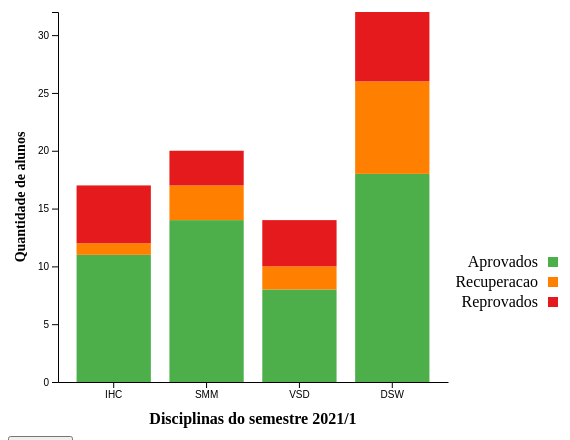
D3 v7 page, settled after 360 driven frames (6 s of simulated time); the page loaded 1 data file(s).


// ── js/exemplo01.js
const margin = { top: 10, left: 50, bottom: 50, right: 150 };
const width  = 390;
const height = 370;

const svg = d3.select("#grafico")
              .append("svg")
              .attr("width", width + margin.left + margin.right)
              .attr("height", height + margin.top + margin.bottom)
              .append("g")
              .attr("transform", `translate(${margin.left}, ${margin.top})`);

svg.append("text")
   .attr("transform", "rotate(-90)")
   .attr("y", -margin.left / 1.5)
   .attr("x", -(height / 2))
   .attr("font-size", "14px")
   .attr("font-weight", "bold")
   .style("text-anchor", "middle")
   .text("Quantidade de alunos"); 
			 
svg.append("text")
   .attr("y", height + (margin.bottom / 1.2))
   .attr("x", (width / 2))
   .attr("font-weight", "bold")
   .attr("font-size", "16px")
   .style("text-anchor", "middle")
   .text("Disciplinas do semestre 2021/1"); 

d3.csv("./data/data1e2.csv").then(data => {

    data.forEach(d => {
        d.aprovados = +d.aprovados;
        d.recuperacao = +d.recuperacao;
        d.reprovados = +d.reprovados;
        d.total = +d.total;         
    });

    const grupos = data.columns.slice(1, 4); 
    
    const disciplinas = data.map(d => (d.disciplina));

    const xScale = d3.scaleBand()
                     .domain(disciplinas)
                 	   .range([0, width])
                	   .padding([0.2]);

	const xAxis = d3.axisBottom(xScale)
					    .tickSizeOuter(0); 

    svg.append("g")
       .attr("transform", `translate(0, ${height})`)
       .call(xAxis);

    const yScale = d3.scaleLinear()
                	 .domain([0, d3.max(data, d => d.total)])
                	 .range([height, 0]);
  
	const yAxis = d3.axisLeft(yScale);

    svg.append("g")
       .call(yAxis);

    const colorScale = d3.scaleOrdinal()
                    	 .domain(grupos)					
                    	 .range(['#4daf4a', '#ff8000', '#e41a1c']);

    const legend = svg.append("g")
                      .attr("transform", `translate(${width + 100}, ${height - 125})`);
         
    grupos.forEach((grupo, i) => {
        const legendRow = legend.append("g")
                                .attr("transform", `translate(0, ${i * 20})`);
                    
        legendRow.append("rect")
                 .attr("width", 10)
                 .attr("height", 10)
                 .attr("fill", colorScale(grupo));
                    
        legendRow.append("text")
                 .attr("x", -10)
                 .attr("y", 10)
                 .attr("text-anchor", "end")
                 .style("text-transform", "capitalize")
                 .text(grupo);
    });

    const stackedData = d3.stack()
                          .keys(grupos)(data);

    svg.append("g")
       .selectAll("g")
       .data(stackedData)
       .join("g")
       .attr("fill", d => colorScale(d.key))
       .selectAll("rect")
       .data(d => d)
       .join("rect")
       .attr("x", d => xScale(d.data.disciplina))
       .attr("y", d => yScale(d[1]))
       .attr("height", d => yScale(d[0]) - yScale(d[1]))
       .attr("width", xScale.bandwidth());
});

### data: data/data1e2.csv
disciplina, aprovados, recuperacao, reprovados, total
IHC, 11, 1, 5, 17
SMM, 14, 3, 3, 20
VSD, 8, 2, 4, 14
DSW, 18, 8, 6, 32